Run: headless pygame with SDL's dummy video driver; simulated clock (each Clock.tick advances the game by its frame time, no real sleeping); random seed 0; keys injected as events and as key.get_pressed() state; no mouse input.
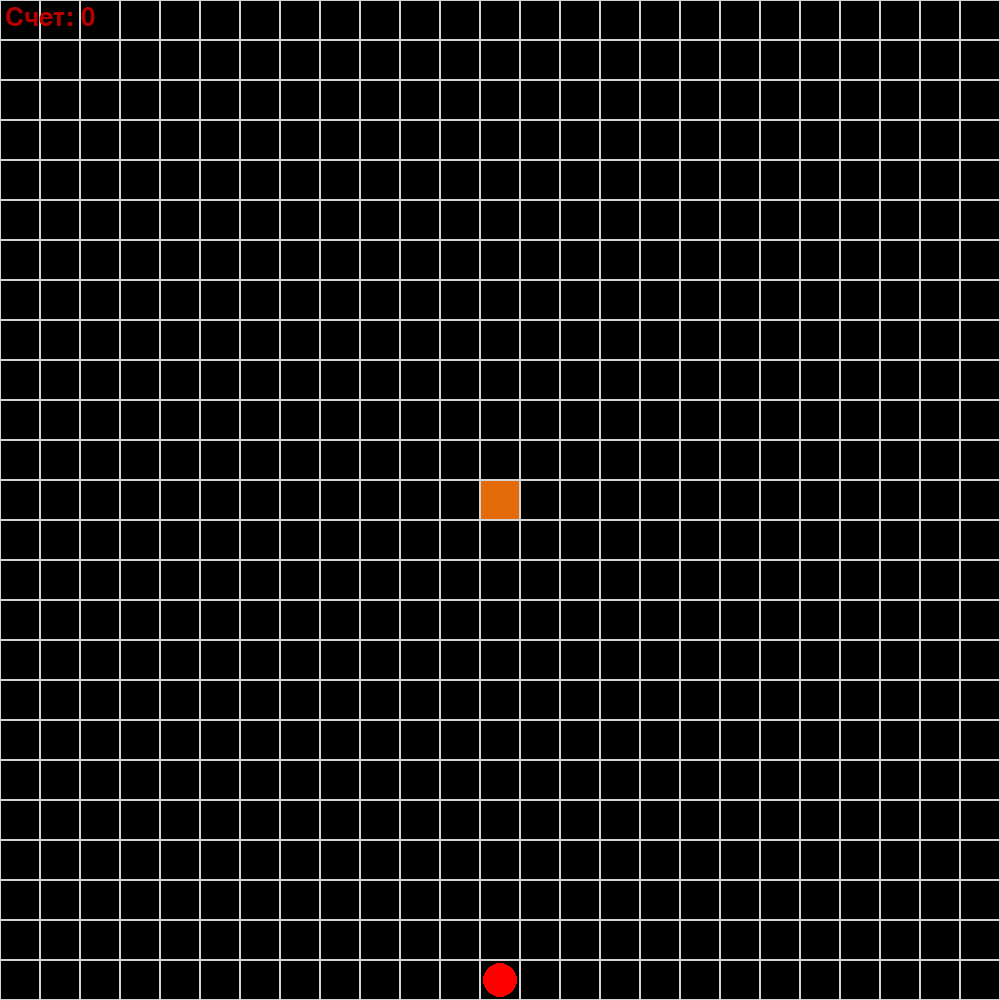
Frame 1 of 4 · flips 1–60 · no input
Frame 2 of 4 · flips 61–180 · tapped SPACE, RETURN · held RIGHT (→), D · screen unchanged from frame 1, image omitted
Frame 3 of 4 · flips 181–300 · held DOWN (↓), S · screen unchanged from frame 2, image omitted
Frame 4 of 4 · flips 301–420 · held LEFT (←), A, UP (↑), W · screen unchanged from frame 3, image omitted

The pygame program that drew these frames:

import random
import pygame
import sys

pygame.init()

LENGHT = 1000
WIDHT = 1000
pygame.display.set_caption('Змейка')
screen = pygame.display.set_mode((LENGHT, WIDHT))
x = LENGHT // 2 - 20
y = WIDHT // 2 - 20
move_direction = ''
x_yab = random.randrange(0, LENGHT, 40)
y_yab = random.randrange(0, WIDHT, 40)
cnt = 0
color = (random.randrange(0, 255), random.randrange(0, 255), random.randrange(0, 255))
coords = [(x, y, 1, color)]
f1 = pygame.font.Font(None, 38)
game = True
FPS = 6
clock = pygame.time.Clock()
def setka():
    for i in range(0, LENGHT + 1, 40):
        for j in range(0, WIDHT + 1, 40):
            pygame.draw.rect(screen, (211, 211, 211), pygame.Rect(i, j, 40, 40), 1)
    text1 = f1.render(f'Счет: {cnt}', 1, (180, 0, 0))
    screen.blit(text1, (5, 5))
    pygame.display.flip()

def teleport():
    global x
    global y
    global game
    if y <= -40 or y >= WIDHT or x <= -40 or x >= LENGHT:
        game = False

def telo_zmei():
    global x 
    global y 
    global coords
    global move_direction
    global random_spisok
    global color
    
    if random_spisok != []:
        move_direction = random_spisok[0]
    if move_direction == 'x_-y':
        y -= 40
        coords.pop(0)
        coords.append((x, y, move_direction, color))
    elif move_direction == '-x_y':
        x -= 40
        coords.pop(0)
        coords.append((x, y, move_direction, color))
    elif move_direction == 'x_+y':
        y += 40
        coords.pop(0)
        coords.append((x, y, move_direction, color))
    elif move_direction == '+x_y':
        x += 40
        coords.pop(0)
        coords.append((x, y, move_direction, color))

def otrisovka():
    global coords
    for i in coords:
        pygame.draw.rect(screen, i[3], pygame.Rect(i[0], i[1], 40, 40))
def poedanye():
    global coords
    global x_yab
    global y_yab
    global cnt
    global color

    if coords[-1][0] == x_yab and coords[-1][1] == y_yab:
        color = (random.randrange(0, 255), random.randrange(0, 255), random.randrange(0, 255))
        if coords[0][2] == 'x_-y':
            coords.insert(0, (coords[0][0], coords[0][1] + 40, 'x_-y', color))
        elif coords[0][2] == '-x_y':
            coords.insert(0, (coords[0][0] + 40, coords[0][1], '-x_y', color))
        elif coords[0][2] == 'x_+y':
            coords.insert(0, (coords[0][0], coords[0][1] - 40, 'x_+y', color))
        elif coords[0][2] == '+x_y':
            coords.insert(0, (coords[0][0] - 40, coords[0][1], '+x_y', color))
        x_yab = random.randrange(0, LENGHT, 40)
        y_yab = random.randrange(0, WIDHT, 40)
        while True:
            flag = True
            for i in coords:
                if (i[0], i[1]) == (x_yab, y_yab):
                    x_yab = random.randrange(0, LENGHT, 40)
                    y_yab = random.randrange(0, WIDHT, 40)
                    flag = False
            if flag:
                break
        cnt += 1
    else:
        pygame.draw.circle(screen, 'RED', (x_yab + 20, y_yab + 20), 17)
        pygame.display.flip()

def konech():
    global coords
    global game
    for i in coords[:-1]:
        if i[0] == coords[-1][0] and i[1] == coords[-1][1]:
            game = False
            break
while game:
    random_spisok = []
    for event in pygame.event.get():
        if event.type == pygame.QUIT:
            pygame.quit()
            sys.exit()
        if event.type == pygame.KEYDOWN:
            if event.key == pygame.K_w and move_direction != 'x_+y':
                move_direction = 'x_-y'
            elif event.key == pygame.K_a and move_direction != '+x_y':
                move_direction = '-x_y'
            elif event.key == pygame.K_s and move_direction != 'x_-y':
                move_direction = 'x_+y'
            elif event.key == pygame.K_d and move_direction != '-x_y':
                move_direction = '+x_y'
            random_spisok.append(move_direction)
            
    telo_zmei()
    teleport()
    otrisovka()
    setka()
    poedanye()
    konech()
    pygame.display.flip()
    screen.fill('BLACK')
    clock.tick(FPS)


while not game:
        for event in pygame.event.get():
            if event.type == pygame.QUIT:
                pygame.quit()
                sys.exit()
        screen.fill('BLACK')
        f1 = pygame.font.Font(None, 50)
        text1 = f1.render('Вы проиграли!', 1, (180, 0, 0))
        screen.blit(text1, (LENGHT / 2 - 100, WIDHT / 2 - 300))
        text1 = f1.render(f'Ваш итоговый счет: {cnt}', 1, (180, 0, 0))
        screen.blit(text1, (LENGHT / 2 - 140, WIDHT / 2 - 200))
        pygame.display.flip()
